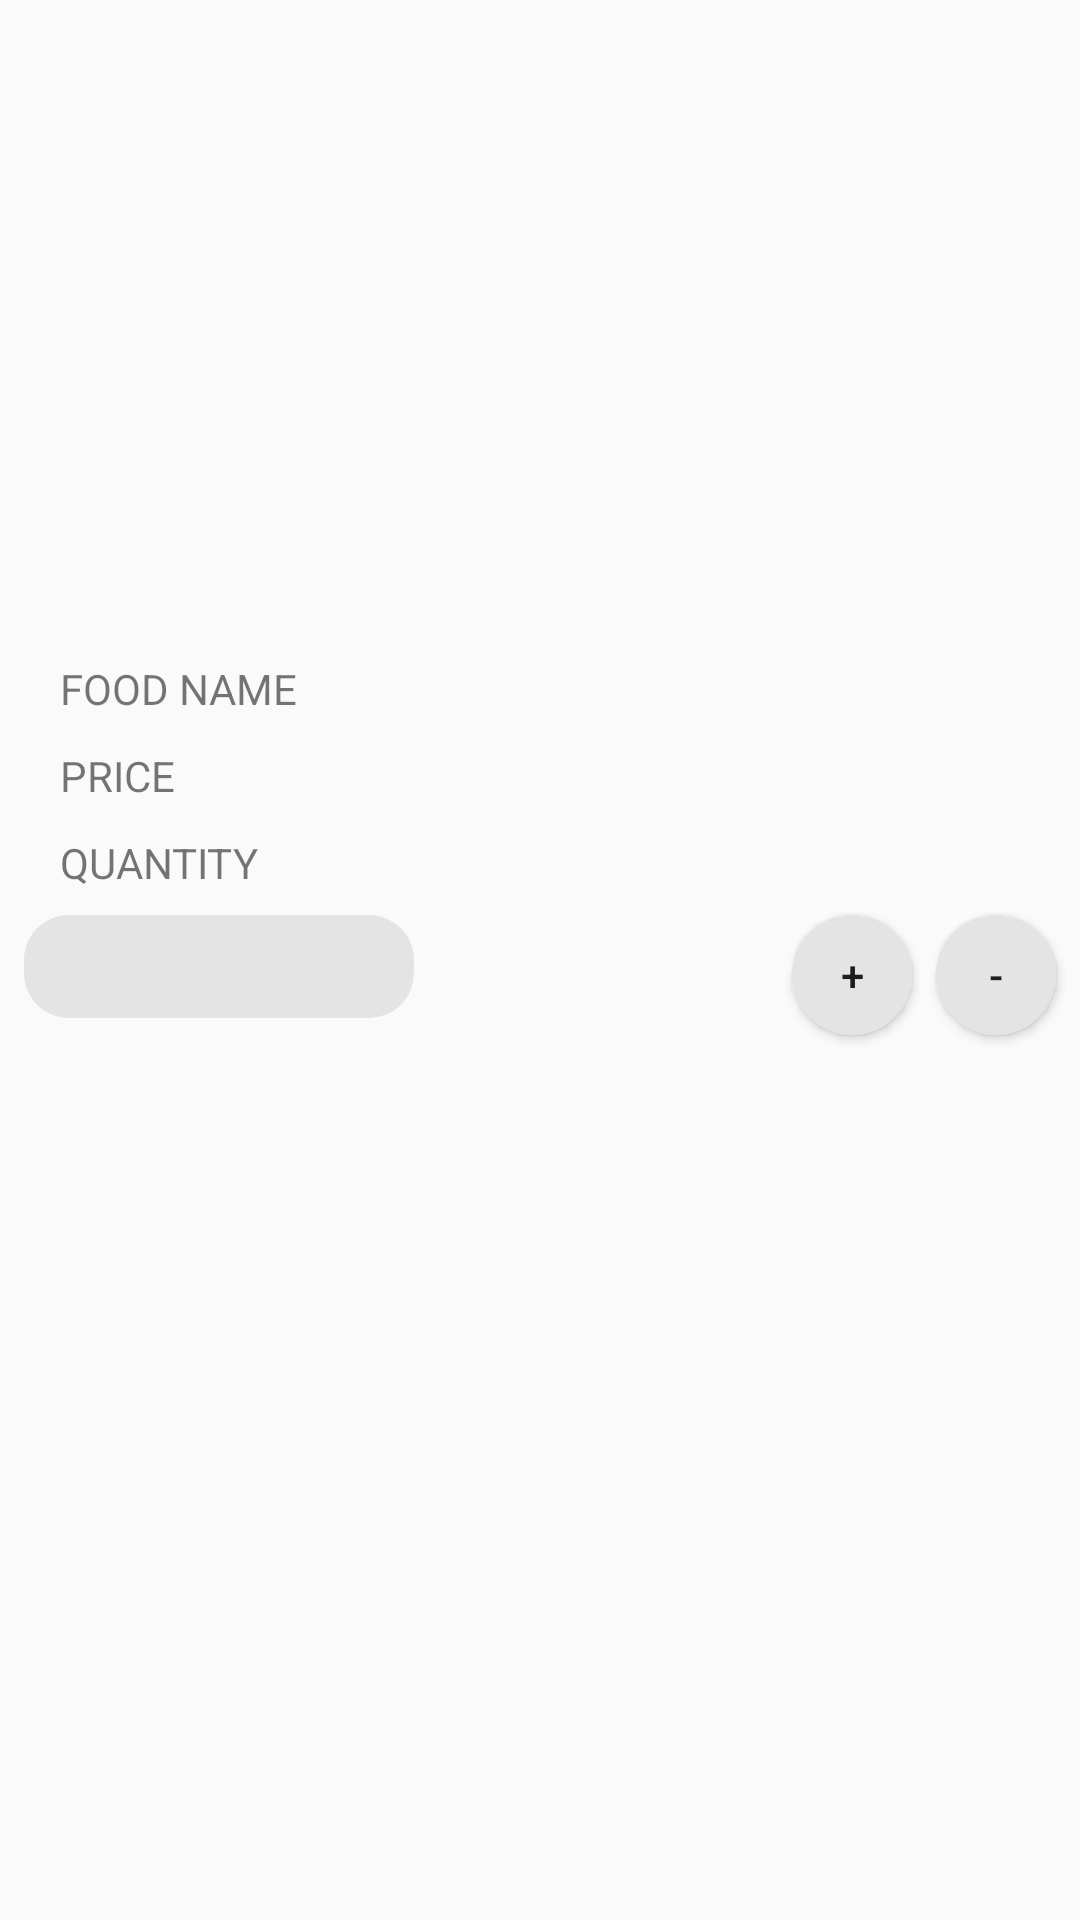

Write the Android layout XML for this screen, with the resource values it uses.
<!-- AndroidManifest.xml: application theme AppTheme -->
<!-- res/layout/activity_popup.xml -->
<?xml version="1.0" encoding="utf-8"?>
<LinearLayout xmlns:android="http://schemas.android.com/apk/res/android"
    xmlns:app="http://schemas.android.com/apk/res-auto"
    xmlns:tools="http://schemas.android.com/tools"
    android:layout_width="match_parent"
    android:layout_height="match_parent"
    android:orientation="vertical">

    <ImageView
        android:id="@+id/popup_thumbnail"
        android:layout_width="350dp"
        android:layout_height="220dp"
        android:layout_gravity="center"
        android:padding="20dp"
        android:scaleType="fitCenter" />

    <TextView
        android:id="@+id/popup_name"
        android:layout_width="wrap_content"
        android:layout_height="wrap_content"
        android:paddingLeft="20dp"
        android:paddingBottom="10dp"
        android:text="FOOD NAME" />

    <TextView
        android:id="@+id/popup_price"
        android:layout_width="wrap_content"
        android:layout_height="wrap_content"
        android:paddingLeft="20dp"
        android:paddingBottom="10dp"
        android:text="PRICE" />

    <TextView
        android:id="@+id/popup_quantity_textview"
        android:layout_width="wrap_content"
        android:layout_height="wrap_content"
        android:paddingLeft="20dp"
        android:text="QUANTITY" />

    <android.support.constraint.ConstraintLayout
        android:layout_width="match_parent"
        android:layout_height="match_parent">

        <EditText
            android:id="@+id/popup_quantity_edittext"
            android:inputType="number"
            android:layout_width="130dp"
            android:layout_height="wrap_content"
            android:background="@drawable/rounded_rectangle"
            android:layout_marginStart="8dp"
            android:layout_marginLeft="8dp"
            android:layout_marginTop="8dp"
            android:paddingLeft="20dp"
            android:paddingBottom="10dp"
            app:layout_constraintStart_toStartOf="parent"
            app:layout_constraintTop_toTopOf="parent" />

        <Button
            android:id="@+id/popup_add_button"
            android:layout_width="40dp"
            android:layout_height="40dp"
            android:background="@drawable/circle"
            android:layout_marginTop="8dp"
            android:layout_marginEnd="8dp"
            android:layout_marginRight="8dp"
            android:text="+"
            app:layout_constraintEnd_toStartOf="@+id/popup_minus_button"
            app:layout_constraintTop_toTopOf="parent" />

        <Button
            android:id="@+id/popup_minus_button"
            android:layout_width="40dp"
            android:layout_height="40dp"
            android:background="@drawable/circle"
            android:layout_marginTop="8dp"
            android:layout_marginEnd="8dp"
            android:layout_marginRight="8dp"
            android:text="-"
            app:layout_constraintEnd_toEndOf="parent"
            app:layout_constraintTop_toTopOf="parent" />
    </android.support.constraint.ConstraintLayout>


</LinearLayout>
<!-- resources referenced by this layout -->
<resources>
  <!-- drawable circle (drawable) -->
  <?xml version="1.0" encoding="utf-8"?>
  <shape  xmlns:android="http://schemas.android.com/apk/res/android"
      android:shape="rectangle" android:padding="10dp">
      <solid android:color="@color/colorAccent_light" />
      <corners android:radius="1000dp" />
  </shape>
  <!-- drawable rounded_rectangle (drawable) -->
  <?xml version="1.0" encoding="utf-8"?>
  <shape  xmlns:android="http://schemas.android.com/apk/res/android"
      android:shape="rectangle" android:padding="10dp">
      <solid android:color="@color/colorAccent_light" />
      <corners
          android:bottomRightRadius="15dp"
          android:bottomLeftRadius="15dp"
          android:topLeftRadius="15dp"
          android:topRightRadius="15dp" />
  </shape>
  <style name="AppTheme" parent="Theme.AppCompat.Light.NoActionBar">
          
          <item name="colorPrimary">@color/colorPrimary</item>
          <item name="colorPrimaryDark">@color/colorPrimaryDark</item>
          <item name="colorAccent">@color/colorAccent</item>
      </style>
  <color name="colorAccent_light">#e4e4e4</color>
  <color name="colorPrimary">#fa5d5d</color>
  <color name="colorPrimaryDark">#d62f2f</color>
  <color name="colorAccent">#D2D2D2</color>
</resources>
